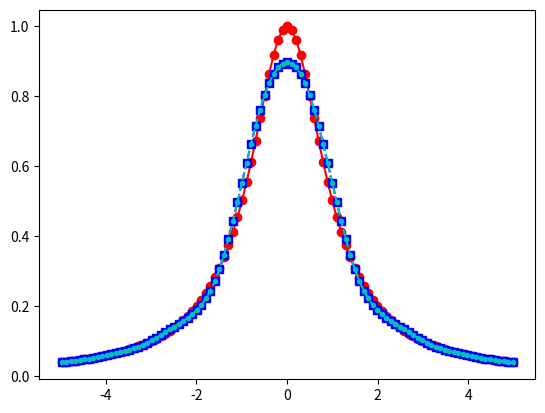
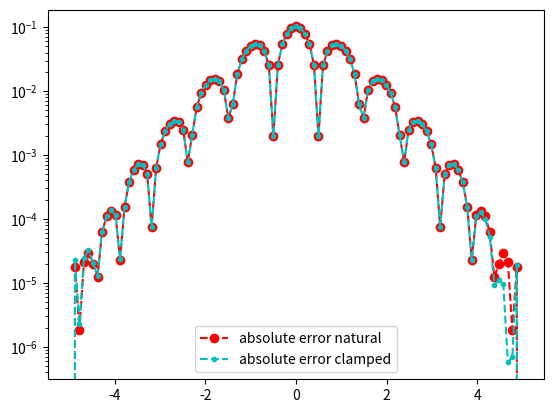

Write the Python code that produced these figures, in order.
import matplotlib.pyplot as plt
import numpy as np
import math
from numpy.linalg import inv 
from numpy.linalg import norm


def driver():
    
    f = lambda x: 1/(1+x**2)
    fp = lambda x: -2*x/((1+x**2)**2)
    a = -5
    b = 5
    
    
    ''' number of intervals'''
    Nint = 15
    # for equally spaced intervals
    #xint = np.linspace(a,b,Nint+1)
    
    #for Chebychev
    xint = np.zeros(Nint+2)
    for i in range (1, Nint+2):
        xint[i] = np.cos(((2*i-1)*np.pi)/(2*Nint+2))
        
    xint = np.flip(5*xint) 
    
    yint = f(xint)

    ''' create points you want to evaluate at'''
    Neval = 100
    xeval =  np.linspace(xint[0],xint[Nint],Neval+1)

    (M,C,D) = create_natural_spline(yint,xint,Nint)
    
    print('M =', M)
#    print('C =', C)
#    print('D=', D)
    
    yeval = eval_cubic_spline(xeval,Neval,xint,Nint,M,C,D)
    
#    print('yeval = ', yeval)
    
    ''' evaluate f at the evaluation points'''
    fex = f(xeval)
        
    nerr = norm(fex-yeval)
    print('nerr = ', nerr)
    
    
    (M1,C1,D1) = create_clamped_spline(yint,xint,Nint,fp,a)
    
    print('M =', M1)
#    print('C =', C)
#    print('D=', D)
    
    yeval1 = eval_cubic_spline(xeval,Neval,xint,Nint,M1,C1,D1)
    
#    print('yeval = ', yeval)
    
    ''' evaluate f at the evaluation points'''
    fex = f(xeval)
        
    nerr = norm(fex-yeval1)
    print('nerr = ', nerr)
    
    plt.figure()    
    plt.plot(xeval,fex,'ro-',label='exact function')
    plt.plot(xeval,yeval,'bs--',label='natural spline') 
    plt.plot(xeval,yeval1,'c.--' ,label='clamped') 
    plt.legend
    plt.show()
     
    err = abs(yeval-fex)
    err1 = abs(yeval1-fex)
    plt.figure() 
    plt.semilogy(xeval,err,'ro--',label='absolute error natural')
    plt.semilogy(xeval,err1,'c.--',label='absolute error clamped')
    plt.legend()
    plt.show()
    
def create_clamped_spline(yint,xint,N,fp, a):

#    create the right  hand side for the linear system
    b = np.zeros(N+1)
#  vector values
    h = np.zeros(N+1)  
    for i in range(1,N):
       hi = xint[i]-xint[i-1]
       hip = xint[i+1] - xint[i]
       b[i] = (yint[i+1]-yint[i])/hip - (yint[i]-yint[i-1])/hi
       h[i-1] = hi
       h[i] = hip
    # put in the data for the clamped spline by hand
    b[0] = (yint[1] - yint [0])/h[0] - fp(a)
    b[N] = fp(5) - (yint[N] - yint[N-1])/h[N-1]


#  create matrix so you can solve for the M values
# This is made by filling one row at a time 
    A = np.zeros((N+1,N+1))
    
    # put in the data for the clamped spline by hand
    A[0][0] = 2*h[0]
    A[0][1] = h[0]
    for j in range(1,N):
       A[j][j-1] = h[j-1]/6
       A[j][j] = (h[j]+h[j-1])/3 
       A[j][j+1] = h[j]/6
    
    # put in the data for the clamped spline by hand
    A[N-1][N] = h[N-1]
    A[N][N] = 2*h[N-1]

    Ainv = inv(A)
    
    M1  = Ainv.dot(b)

#  Create the linear coefficients
    C1 = np.zeros(N)
    D1 = np.zeros(N)
    for j in range(N):
       C1[j] = yint[j]/h[j]-h[j]*M1[j]/6
       D1[j] = yint[j+1]/h[j]-h[j]*M1[j+1]/6
    return(M1,C1,D1)
       
def eval_local_spline(xeval,xi,xip,M1i,M1ip,C1,D1):
# Evaluates the local spline as defined in class
# xip = x_{i+1}; xi = x_i
# Mip = M_{i+1}; Mi = M_i

    hi = xip-xi
    yeval = (M1i*(xip-xeval)**3 +(xeval-xi)**3*M1ip)/(6*hi) \
            + C1*(xip-xeval) + D1*(xeval-xi)
    return yeval 
    
    
def  eval_cubic_spline(xeval,Neval,xint,Nint,M1,C1,D1):
    
    yeval = np.zeros(Neval+1)
    
    for j in range(Nint):
        '''find indices of xeval in interval (xint(jint),xint(jint+1))'''
        '''let ind denote the indices in the intervals'''
        atmp = xint[j]
        btmp= xint[j+1]
        
#   find indices of values of xeval in the interval
        ind= np.where((xeval >= atmp) & (xeval <= btmp))
        xloc = xeval[ind]

# evaluate the spline
        yloc = eval_local_spline(xloc,atmp,btmp,M1[j],M1[j+1],C1[j],D1[j])
#        print('yloc = ', yloc)
#   copy into yeval
        yeval[ind] = yloc

    return(yeval)



def create_natural_spline(yint,xint,N):

#    create the right  hand side for the linear system
    b = np.zeros(N+1)
#  vector values
    h = np.zeros(N+1)  
    for i in range(1,N):
       hi = xint[i]-xint[i-1]
       hip = xint[i+1] - xint[i]
       b[i] = (yint[i+1]-yint[i])/hip - (yint[i]-yint[i-1])/hi
       h[i-1] = hi
       h[i] = hip

#  create matrix so you can solve for the M values
# This is made by filling one row at a time 
    A = np.zeros((N+1,N+1))
    A[0][0] = 1.0
    for j in range(1,N):
       A[j][j-1] = h[j-1]/6
       A[j][j] = (h[j]+h[j-1])/3 
       A[j][j+1] = h[j]/6
    A[N][N] = 1

    Ainv = inv(A)
    
    M  = Ainv.dot(b)

#  Create the linear coefficients
    C = np.zeros(N)
    D = np.zeros(N)
    for j in range(N):
       C[j] = yint[j]/h[j]-h[j]*M[j]/6
       D[j] = yint[j+1]/h[j]-h[j]*M[j+1]/6
    return(M,C,D)
       
def eval_local_spline(xeval,xi,xip,Mi,Mip,C,D):
# Evaluates the local spline as defined in class
# xip = x_{i+1}; xi = x_i
# Mip = M_{i+1}; Mi = M_i

    hi = xip-xi
    yeval = (Mi*(xip-xeval)**3 +(xeval-xi)**3*Mip)/(6*hi) \
            + C*(xip-xeval) + D*(xeval-xi)
    return yeval 
    
    
def  eval_cubic_spline(xeval,Neval,xint,Nint,M,C,D):
    
    yeval = np.zeros(Neval+1)
    
    for j in range(Nint):
        '''find indices of xeval in interval (xint(jint),xint(jint+1))'''
        '''let ind denote the indices in the intervals'''
        atmp = xint[j]
        btmp= xint[j+1]
        
#   find indices of values of xeval in the interval
        ind= np.where((xeval >= atmp) & (xeval <= btmp))
        xloc = xeval[ind]

# evaluate the spline
        yloc = eval_local_spline(xloc,atmp,btmp,M[j],M[j+1],C[j],D[j])
#        print('yloc = ', yloc)
#   copy into yeval
        yeval[ind] = yloc

    return(yeval)

           
driver()               

